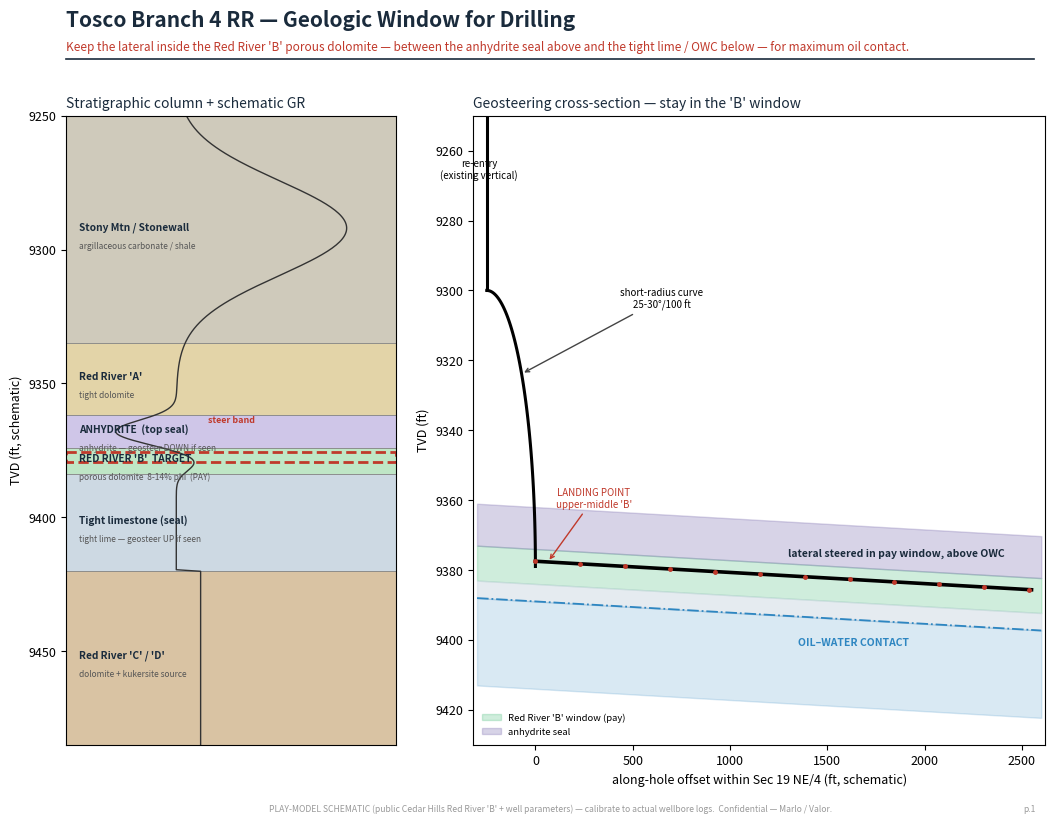

This chart was generated by the following Python code:
#!/usr/bin/env python
"""Geologic / geosteering report: drilling the Tosco Branch 4 RR lateral WITHIN the Red River 'B'
pay window for best effect (max oil-saturated reservoir contact). Schematic PLAY MODEL (public Cedar
Hills Red River 'B' character + this well's parameters) — to be calibrated to the actual original-
wellbore logs + Branch 5 tops (confidential to 12/19/2026)."""
import numpy as np
import matplotlib
matplotlib.use("Agg")
import matplotlib.pyplot as plt
from matplotlib.backends.backend_pdf import PdfPages
from matplotlib.patches import Rectangle, FancyArrow, Polygon

plt.rcParams.update({"font.size": 9, "axes.titlesize": 10, "figure.dpi": 130, "savefig.dpi": 200})
INK, ACC, OIL, WIN, SEAL, WAT = "#1a2b3c", "#c0392b", "#1e7d34", "#27ae60", "#7d6fb0", "#2e86c1"

# ---- schematic stratigraphy (representative TVD, ft; FLAGGED schematic) ----
STRAT = [  # (top, base, name, color, lith)
 (9250, 9335, "Stony Mtn / Stonewall", "#cfcabb", "argillaceous carbonate / shale"),
 (9335, 9362, "Red River 'A'",          "#e3d4a8", "tight dolomite"),
 (9362, 9374, "ANHYDRITE  (top seal)",  "#cfc6e8", "anhydrite — geosteer DOWN if seen"),
 (9374, 9384, "RED RIVER 'B'  TARGET",  "#bfe6c6", "porous dolomite  8-14% phi  (PAY)"),
 (9384, 9420, "Tight limestone (seal)", "#cdd9e3", "tight lime — geosteer UP if seen"),
 (9420, 9485, "Red River 'C' / 'D'",    "#d9c3a3", "dolomite + kukersite source"),
]
SUB = (9375.5, 9379.5)          # geosteering sub-target inside the 'B' (upper-middle)
OWC = 9389.0                    # oil-water contact (downdip, below 'B' base here = full oil column)

def footer(fig, pg):
    fig.text(0.5, 0.022, "PLAY-MODEL SCHEMATIC (public Cedar Hills Red River 'B' + well parameters) — "
             "calibrate to actual wellbore logs.  Confidential — Marlo / Valor.", ha="center",
             fontsize=6.2, color="#999")
    fig.text(0.93, 0.022, f"p.{pg}", fontsize=6.2, color="#999")

def band(fig, t, sub):
    fig.text(0.06, 0.945, t, fontsize=15, weight="bold", color=INK)
    fig.text(0.06, 0.917, sub, fontsize=8.5, color=ACC)
    fig.add_artist(plt.Line2D([0.06, 0.94], [0.907, 0.907], color=INK, lw=1.2))

pdf = PdfPages("TOSCO_4RR_Geologic_Window_Report.pdf")

# ============================================================ PAGE 1 — model + section ====
fig = plt.figure(figsize=(11, 8.5)); band(fig,
    "Tosco Branch 4 RR — Geologic Window for Drilling",
    "Keep the lateral inside the Red River 'B' porous dolomite — between the anhydrite seal above and the tight lime / OWC below — for maximum oil contact.")

# -- type-log / stratigraphic column (left) --
axL = fig.add_axes([0.06, 0.10, 0.30, 0.74]); axL.set_title("Stratigraphic column + schematic GR", loc="left", color=INK)
for top, base, nm, c, lith in STRAT:
    axL.add_patch(Rectangle((0, top), 1.0, base - top, fc=c, ec="#888", lw=0.6))
    axL.text(0.04, (top + base) / 2 - 1, nm, fontsize=7.3, weight="bold", va="center", color=INK)
    axL.text(0.04, (top + base) / 2 + 6, lith, fontsize=6.0, va="center", color="#555", style="italic")
axL.add_patch(Rectangle((0, SUB[0]), 1.0, SUB[1] - SUB[0], fc="none", ec=ACC, lw=2.0, ls="--"))
axL.text(0.5, np.mean(SUB) - 13, "steer band", fontsize=6.4, color=ACC, ha="center", weight="bold")
# schematic GR curve (low=carbonate/anhydrite, high=shale)
z = np.linspace(9250, 9485, 400)
gr = (40 + 70 * np.exp(-((z - 9292) / 25) ** 2)          # Stony Mtn shale high
      + 10 * (z > 9420) - 25 * np.exp(-((z - 9368) / 6) ** 2)  # anhydrite low
      + 8 * np.exp(-((z - 9379) / 5) ** 2))               # B slight
axL.plot(0.15 + 0.7 * (gr - gr.min()) / (gr.max() - gr.min()), z, color="#333", lw=1.0)
axL.set_ylim(9485, 9250); axL.set_xlim(0, 1.0); axL.set_xticks([]); axL.set_ylabel("TVD (ft, schematic)")

# -- geosteering cross-section (right) --
axR = fig.add_axes([0.43, 0.10, 0.52, 0.74]); axR.set_title("Geosteering cross-section — stay in the 'B' window", loc="left", color=INK)
X = np.linspace(-300, 2600, 600)
dip = 0.0032                                              # gentle structural dip (ft/ft)
btop = 9374 + dip * (X)                                   # 'B' top dips down to the right
bbase = 9384 + dip * X; owc = OWC + dip * X
axR.fill_between(X, btop, bbase, color=WIN, alpha=0.22, label="Red River 'B' window (pay)")
axR.fill_between(X, 9362 + dip * X, btop, color=SEAL, alpha=0.30, label="anhydrite seal")
axR.fill_between(X, bbase, owc, color="#cdd9e3", alpha=0.5)
axR.fill_between(X, owc, owc + 25, color=WAT, alpha=0.18)
axR.plot(X, owc, color=WAT, lw=1.3, ls="-.");  axR.text(1350, owc[int(len(owc)*0.6)] + 8, "OIL–WATER CONTACT", color=WAT, fontsize=7.5, weight="bold")
# wellbore: vertical re-entry -> short-radius curve -> lateral in mid-'B'
kop_x, kop_z = -250, 9300
cz = np.linspace(0, 1, 60); curve_x = kop_x + 250 * np.sin(cz * np.pi / 2)
curve_z = kop_z + (9379 - kop_z) * (1 - np.cos(cz * np.pi / 2))
latx = np.linspace(0, 2550, 200); latz = 9377.5 + dip * latx          # tracks mid-'B'
axR.plot([kop_x, kop_x], [9250, kop_z], color="k", lw=2.2)
axR.plot(curve_x, curve_z, color="k", lw=2.2)
axR.plot(latx, latz, color="k", lw=2.6)
axR.plot(latx[::18], latz[::18], "o", color=ACC, ms=2.5)
axR.annotate("re-entry\n(existing vertical)", (kop_x, 9275), (kop_x - 40, 9268), fontsize=7, ha="center")
axR.annotate("short-radius curve\n25-30°/100 ft", (curve_x[30], curve_z[30]), (650, 9305),
             fontsize=7, ha="center", arrowprops=dict(arrowstyle="->", color="#444"))
axR.annotate("LANDING POINT\nupper-middle 'B'", (latx[5], latz[5]), (300, 9362),
             fontsize=7, ha="center", color=ACC, arrowprops=dict(arrowstyle="->", color=ACC))
axR.text(1300, 9376.0, "lateral steered in pay window, above OWC", fontsize=7.5, color=INK, weight="bold")
axR.set_ylim(9430, 9250); axR.set_xlim(-320, 2620)
axR.set_xlabel("along-hole offset within Sec 19 NE/4 (ft, schematic)"); axR.set_ylabel("TVD (ft)")
axR.legend(loc="lower left", fontsize=6.8, frameon=False)
footer(fig, 1); pdf.savefig(fig); plt.close(fig)

# ============================================================ PAGE 2 — playbook ====
fig = plt.figure(figsize=(11, 8.5)); band(fig,
    "Geosteering Playbook — staying in window for best effect",
    "Marker signatures, steering rules, and the optimization that maximizes oil-saturated reservoir contact.")

fig.text(0.06, 0.85, "Marker beds & log signatures (what the MWD gamma is telling you)", fontsize=10.5, weight="bold", color=INK)
rows = [("Anhydrite SEAL (above 'B')", "very low GR, high density/PE, no porosity", "you are HIGH — steer DOWN into the 'B'"),
        ("Red River 'B' PAY (target)", "low-moderate GR, neutron-density porosity separation (dolomite)", "ON TARGET — hold the steer band"),
        ("Tight limestone (below 'B')", "low GR, no porosity, density tight", "you are LOW — steer UP; OWC risk below"),
        ("Oil–water contact (OWC)", "resistivity drop / increasing water on shows", "STOP descending — stay updip / above")]
y = 0.80
fig.text(0.07, y, "Marker", fontsize=8, weight="bold", color="#666"); fig.text(0.30, y, "Log signature", fontsize=8, weight="bold", color="#666"); fig.text(0.66, y, "Steering action", fontsize=8, weight="bold", color="#666")
fig.add_artist(plt.Line2D([0.06, 0.94], [y - 0.008, y - 0.008], color="#bbb", lw=0.8))
for i, (m, s, a) in enumerate(rows):
    yy = y - 0.04 - i * 0.045
    fig.text(0.07, yy, m, fontsize=8, color=INK, weight="bold"); fig.text(0.30, yy, s, fontsize=7.6, color="#444"); fig.text(0.66, yy, a, fontsize=7.8, color=ACC if "OWC" not in m else WAT)

fig.text(0.06, 0.555, "Steering rules — the window", fontsize=10.5, weight="bold", color=INK)
rules = ["Target the UPPER-MIDDLE of the 'B' (≈2-6 ft below the anhydrite seal): maximum standoff from the OWC while keeping a buffer below the seal.",
         "Maintain steer band within the ±2-3 ft 'sweet spot'; the 'B' is only ~8-10 ft thick, so small dip changes move you out of zone.",
         "FOLLOW STRUCTURAL DIP using the MWD gamma + correlation to the original wellbore and Branch 5 tops — adjust inclination to track the dipping 'B'.",
         "Never drill below the OWC: descending into the water leg trades oil footage for water cut (the #1 re-entry failure mode in this play)."]
for i, r in enumerate(rules):
    fig.text(0.07, 0.515 - i * 0.045, f"•  {r}", fontsize=8.2, color="#333", va="top")

fig.text(0.06, 0.315, "Best effect for the client", fontsize=10.5, weight="bold", color=OIL)
fig.text(0.07, 0.288,
         "Maximize productive lateral footage inside the porous, oil-saturated 'B' dolomite. Every foot held in the steer band\n"
         "is reservoir contact; every foot in the seal or water leg is wasted hole. A clean in-zone lateral in the upper 'B',\n"
         "updip of the OWC, delivers the field's best per-well recovery (Cedar Hills 'B' analog: low initial water, 5-15%/yr\n"
         "decline, long life). The geologic upside is realized in the STEERING, not just the target pick.",
         fontsize=8.4, color="#333", linespacing=1.5, va="top")

fig.text(0.06, 0.165, "Calibration required (honest scope)", fontsize=9, weight="bold", color="#777")
fig.text(0.07, 0.138,
         "Depths, tops and the OWC above are a PLAY-MODEL SCHEMATIC (public Cedar Hills Red River 'B' character + this well's\n"
         "parameters). Before drilling, tie to: (1) the original Branch 4 wellbore logs (actual 'B' top, thickness, porosity);\n"
         "(2) Branch 5 tops + fluid contacts (the OWC datum); (3) a structural dip map. Target zone confidential to 12/19/2026.",
         fontsize=7.8, color="#777", linespacing=1.5, va="top")
footer(fig, 2); pdf.savefig(fig); plt.close(fig)

pdf.close()
print("wrote TOSCO_4RR_Geologic_Window_Report.pdf (2 pages)")
